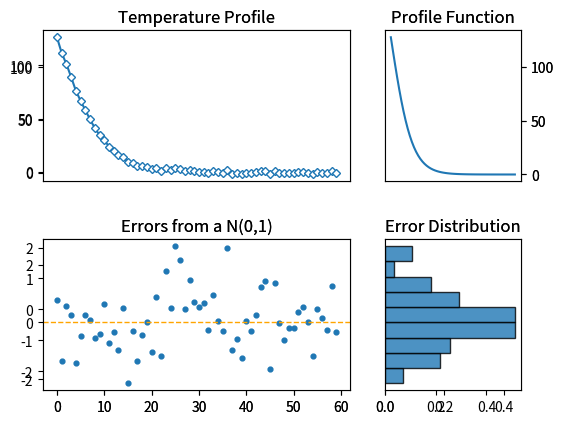

Here is the Python script that generated this plot:
import numpy as np
import matplotlib.pyplot as plt
import matplotlib.gridspec as gridspec


class Profile:
    def __init__(self, x: int, y: int, time_period: float, fps: int) -> None:
        self.x = x
        self.y = y
        self.time_frames = np.linspace(0, time_period-1, time_period*fps)

        self.label = None
        self.profile = None
        self.errors = None
        self.func_profile = None
        self.err_params = None

    def simulate(self, loc: float, scale: float, with_noise: bool, label: int, tau = 0, h=0.95) -> None:
        """_summary_

        Args:
            sim_params (dict): A dictionary containing a int variable "label" and a "funciton" simulation function
            loc (float): Mean of error normal distribution
            scale (float): Standard deviation of error normal distribution
        """
        self.label = label
        
        self.func_profile = sim(self.time_frames, tau, h)

        if with_noise:
            self.errors = np.random.normal(
                loc, scale, self.time_frames.shape[0])
            self.profile = self.func_profile + self.errors
            self.err_params = (loc, scale)

        else:
            self.profile = self.func_profile

    def plot(self) -> None:
        gs = gridspec.GridSpec(2, 6)
        ax1 = plt.subplot(gs[0, :-2])
        ax2 = plt.subplot(gs[1, :-2])
        ax3 = plt.subplot(gs[0, -2:])
        ax4 = plt.subplot(gs[1, -2:])

        ax1.plot(self.time_frames, self.profile, marker="D",
                 markerfacecolor="white", markersize=4, markeredgewidth=1)
        ax1.set_xticks([])
        ax1.set_title("Temperature Profile")

        ax2.scatter(self.time_frames, self.errors, s=12)
        ax2.axhline(y=self.err_params[0], color="orange",
                    linestyle="--", linewidth=1)
        ax2.set_title(
            f"Errors from a N({self.err_params[0]},{self.err_params[1]})")
        ax3.plot(self.func_profile)
        ax3.set_xticks([])
        ax3.yaxis.tick_right()
        ax3.set_title("Profile Function")

        ax4.hist(self.errors, "auto", edgecolor="black",
                 alpha=0.8, orientation="horizontal", density=True)
        ax4.set_title("Error Distribution")
        ax4.set_yticks([])

        plt.tight_layout()
        plt.show()

    def index(self, dim: int) -> int:
        return self.y + self.x * dim


# def linear(arr: np.ndarray):
#     return arr


# def quadratic(arr: np.ndarray):
#     return np.power(arr, 2)


def sim(arr: np.ndarray, tau: int, H: float):
    return 255/(1+np.exp(0.2*(arr - H*tau)))


if __name__ == "__main__":
    profile_list = []
    for i in range(3):
        for j in range(3):
            c = Profile(i, j, 60, 1)
            if c.index(3) in [0, 1, 3, 4]:
                c.simulate(0, 1, True, 1)
            else:
                c.simulate(0, 1, True, 0)
            # print(f"(x,y) = {(i,j)}")
            # print(f"Index = {c.index}")

            profile_list.append(c)

    profile_list[0].plot()
    profile_list[2].plot()
